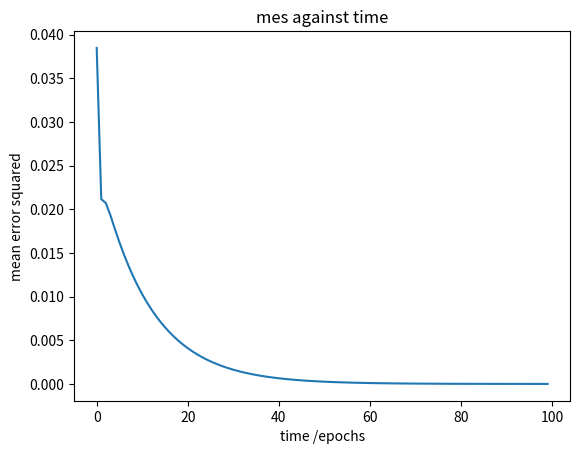

Here is the Python script that generated this plot:
# [redacted]
#neural net using relu and backprop
import numpy as np
from typing import NewType, List, TypeVar

Node = NewType('Node', object)
Real = TypeVar('Real', int, float)
Matrix = List[List[Real]]

ReLU = lambda x: 0 if x < 0 else x 
invReLU = lambda x: 0 if x == 0 else x
ReLUPrime = lambda x: 0 if x == 0 else 1

class Node:

    def __init__(self: Node) -> None:
        self.inputnode = True
        self.links = []
        self.wts = []
        self.bias = 0.001
        self.val = None

    #create links between nodes
    def link(self: Node, nodes: List[Node]) -> None:
        #raise error on empty list
        if len(nodes) == 0:
            raise ValueError('cannot be empty')
        else:
            #this node is no longer an input
            self.inputnode = False
            for node in nodes:
                self.links.append(node)
                self.wts.append(1)

    #present a pattern to net
    #this will set the values of the
    #input nodes
    def present(self: Node, pattern: List[Real]) -> None:
        if self.inputnode:
            try:
                self.val = pattern.pop(0)
            except IndexError:
                raise ValueError('insufficient pattern')
        else:
            #present nodes to children
            for node in self.links:
                node.present(pattern)

    #nullify hidden layer node values
    #this must be done before evaluating
    #weighted sum
    def nullify_hidden(self: Node) -> None:
        if self.inputnode == False:
            self.val = None
            for node in self.links:
                node.nullify_hidden()

    @property
    def weighted_sum(self: Node) -> Real:
        #if a nodes value is not none
        #this node has already been
        #evaluated
        if self.inputnode or self.val != None:
            return self.val
        else:
            #weighted sums of children
            x = []
            for node in self.links:
                x.append(node.weighted_sum)
            self.val = np.dot(x, self.wts)
            self.val += self.bias
            self.val = ReLU(self.val)
            return self.val

    def backprop(self: Node, data: Matrix, lrate: Real) -> None:
        for pattern in data:
            pattern = list(pattern)
            #expected output from net
            exp = pattern.pop()
            #present pattern to net
            self.present(pattern)
            #nullify nodes before evaluating
            #weighted sum
            self.nullify_hidden()
            #actual output from net
            act = self.weighted_sum
            #evaluate dCdAct where
            #C = (act - exp)^2
            dCdAct = 2 * (act - exp) 
            #apply derivative to net
            root.apply_derivative(dCdAct, lrate)

    #apply the calculated dCdAct derivative
    #to weights
    def apply_derivative(self: Node, dCdAct: Real, lrate: Real) -> None:
        if self.inputnode == False:
            #sigma = x . wts + bias
            sigma = invReLU(self.val)
            dCdSigma = dCdAct * ReLUPrime(sigma)

            #recursive call on links
            dCdx = np.multiply(dCdSigma, self.wts)
            for i, node in enumerate(self.links):
                node.apply_derivative(dCdx[i], lrate)

            #dCdWts = dCdAct * dActdSigma * dSigmadWts
            x = [node.val for node in self.links]
            dCdWts = np.multiply(dCdSigma, x)
            
            #apply derivative to weights and bias
            self.wts -= dCdWts * lrate
            self.bias -= dCdSigma * lrate

if __name__ == '__main__':
    import matplotlib.pyplot as plt

    data = [[1, 1, 1],
            [0, 1, 0],
            [1, 0, 0],
            [0, 0, 0]]

    root = Node()
    root.link([Node(), Node()])

    mes = 0
    for pattern in data:
        pattern = list(pattern)
        exp = pattern.pop()
        root.present(pattern)
        root.nullify_hidden()
        act = root.weighted_sum
        err = (act - exp) ** 2
        mes += err
    mes /= len(data)
    print('before:')
    print(f'mes: {mes}')

    mesdata = []
    iterations = 100
    printwhen = iterations // 100

    for i in range(100):
        root.backprop(data, 0.1)
    
        if i % printwhen == 0:
            mes = 0
            for pattern in data:
                pattern = list(pattern)
                exp = pattern.pop()
                root.present(pattern)
                root.nullify_hidden()
                act = root.weighted_sum
                err = (act - exp) ** 2
                mes += err
            mes /= len(data)
            mesdata.append((i, mes))
            print(f'epoch: {i} mes: {mes}')

    x, y = zip(*mesdata)
    plt.plot(x, y)
    plt.title('mes against time')
    plt.xlabel('time /epochs')
    plt.ylabel('mean error squared')
    plt.show()

